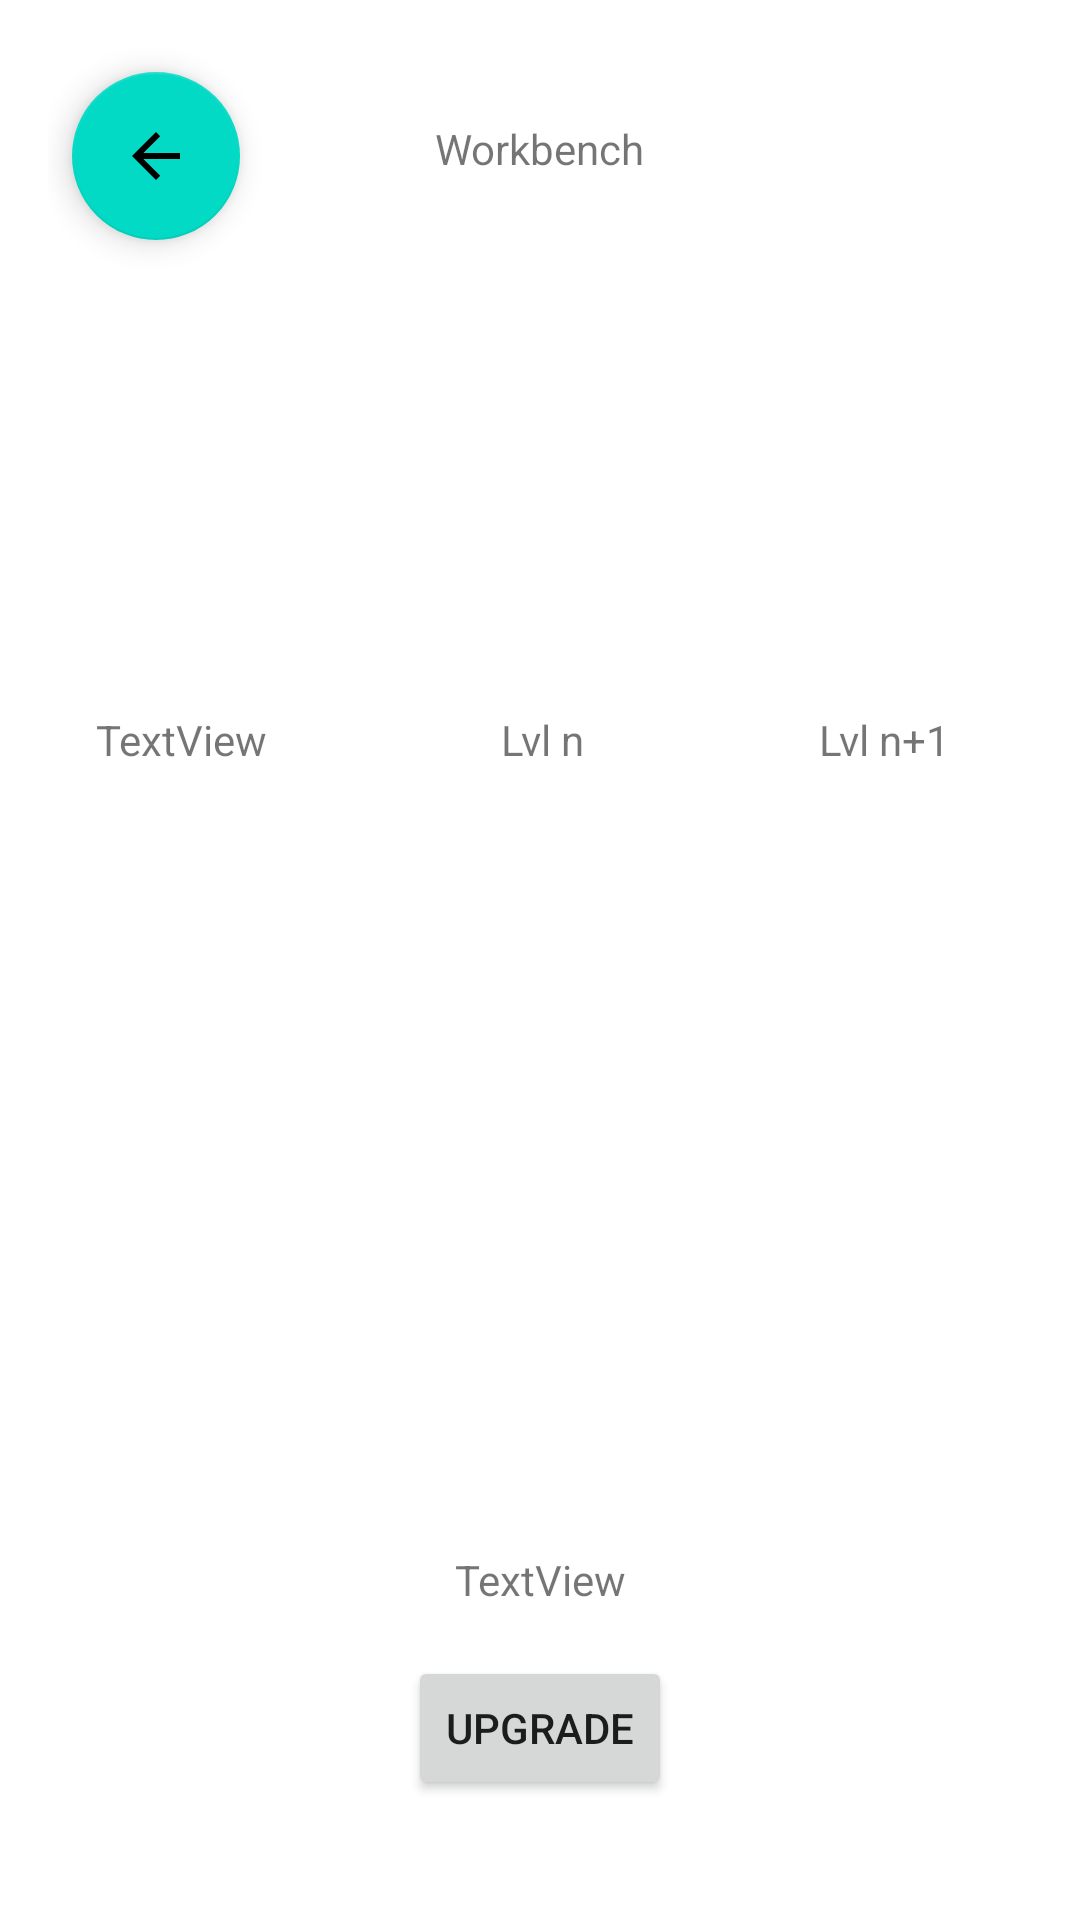

Android layout source for this screen:
<!-- AndroidManifest.xml: application theme Theme.ObserversChosen -->
<!-- res/layout/fragment_workbench.xml -->
<?xml version="1.0" encoding="utf-8"?>
<androidx.constraintlayout.widget.ConstraintLayout xmlns:android="http://schemas.android.com/apk/res/android"
    xmlns:app="http://schemas.android.com/apk/res-auto"
    xmlns:tools="http://schemas.android.com/tools"
    android:layout_width="match_parent"
    android:layout_height="match_parent"
    tools:context=".GUI.fragments.secondLevel.WorkbenchFragment">

    <androidx.constraintlayout.widget.ConstraintLayout
        android:layout_width="match_parent"
        android:layout_height="match_parent"
        android:layout_marginStart="16dp"
        android:layout_marginTop="16dp"
        android:layout_marginEnd="16dp"
        android:layout_marginBottom="16dp"
        android:background="#FFFFFF"
        app:layout_constraintBottom_toBottomOf="parent"
        app:layout_constraintEnd_toEndOf="parent"
        app:layout_constraintStart_toStartOf="parent"
        app:layout_constraintTop_toTopOf="parent">

        <com.google.android.material.floatingactionbutton.FloatingActionButton
            android:id="@+id/WorkbenchUpgradeBackButton"
            android:layout_width="wrap_content"
            android:layout_height="wrap_content"
            android:layout_marginStart="8dp"
            android:layout_marginTop="8dp"
            android:clickable="true"
            android:src="@drawable/abc_vector_test"
            app:layout_constraintStart_toStartOf="parent"
            app:layout_constraintTop_toTopOf="parent" />

        <TextView
            android:id="@+id/WorkbenchTitel"
            android:layout_width="wrap_content"
            android:layout_height="wrap_content"
            android:layout_marginStart="32dp"
            android:layout_marginTop="24dp"
            android:layout_marginEnd="32dp"
            android:text="Workbench"
            app:layout_constraintEnd_toEndOf="parent"
            app:layout_constraintStart_toStartOf="parent"
            app:layout_constraintTop_toTopOf="parent" />

        <ImageView
            android:id="@+id/WorkbenchImageView"
            android:layout_width="125dp"
            android:layout_height="125dp"
            android:layout_marginTop="8dp"
            app:layout_constraintEnd_toEndOf="parent"
            app:layout_constraintHorizontal_bias="0.0"
            app:layout_constraintStart_toStartOf="parent"
            app:layout_constraintTop_toBottomOf="@+id/WorkbenchUpgradeBackButton"
            tools:src="@tools:sample/avatars" />

        <Button
            android:id="@+id/WorkbenchUpgradeButton"
            android:layout_width="wrap_content"
            android:layout_height="wrap_content"
            android:layout_marginBottom="24dp"
            android:text="Upgrade"
            app:layout_constraintBottom_toBottomOf="parent"
            app:layout_constraintEnd_toEndOf="parent"
            app:layout_constraintStart_toStartOf="parent" />

        <TextView
            android:id="@+id/WorkbenchUpgradeCost"
            android:layout_width="0dp"
            android:layout_height="wrap_content"
            android:layout_marginStart="32dp"
            android:layout_marginEnd="32dp"
            android:layout_marginBottom="16dp"
            android:text="TextView"
            android:textAlignment="center"
            app:layout_constraintBottom_toTopOf="@+id/WorkbenchUpgradeButton"
            app:layout_constraintEnd_toEndOf="parent"
            app:layout_constraintStart_toStartOf="parent" />

        <TextView
            android:id="@+id/textView41"
            android:layout_width="wrap_content"
            android:layout_height="wrap_content"
            android:layout_marginStart="16dp"
            android:layout_marginTop="24dp"
            android:text="TextView"
            app:layout_constraintStart_toStartOf="parent"
            app:layout_constraintTop_toBottomOf="@+id/WorkbenchImageView" />

        <TextView
            android:id="@+id/WorkbenchLevelN"
            android:layout_width="wrap_content"
            android:layout_height="wrap_content"
            android:text="Lvl n"
            app:layout_constraintBottom_toBottomOf="@+id/textView41"
            app:layout_constraintEnd_toStartOf="@+id/WorkbenchLevelN1"
            app:layout_constraintStart_toEndOf="@+id/textView41"
            app:layout_constraintTop_toTopOf="@+id/textView41" />

        <TextView
            android:id="@+id/WorkbenchLevelN1"
            android:layout_width="wrap_content"
            android:layout_height="wrap_content"
            android:layout_marginEnd="27dp"
            android:text="Lvl n+1"
            app:layout_constraintBottom_toBottomOf="@+id/WorkbenchLevelN"
            app:layout_constraintEnd_toEndOf="parent"
            app:layout_constraintTop_toTopOf="@+id/WorkbenchLevelN" />

        <ListView
            android:layout_width="match_parent"
            android:layout_height="0dp"
            android:layout_marginTop="8dp"
            android:layout_marginBottom="8dp"
            app:layout_constraintBottom_toTopOf="@+id/WorkbenchUpgradeCost"
            app:layout_constraintEnd_toEndOf="parent"
            app:layout_constraintStart_toStartOf="parent"
            app:layout_constraintTop_toBottomOf="@+id/WorkbenchLevelN" />
    </androidx.constraintlayout.widget.ConstraintLayout>
</androidx.constraintlayout.widget.ConstraintLayout>
<!-- resources referenced by this layout -->
<resources>
  <style name="Theme.ObserversChosen" parent="Theme.MaterialComponents.DayNight.NoActionBar">
          
          <item name="colorPrimary">@color/purple_500</item>
          <item name="colorPrimaryVariant">@color/purple_700</item>
          <item name="colorOnPrimary">@color/white</item>
          
          <item name="colorSecondary">@color/teal_200</item>
          <item name="colorSecondaryVariant">@color/teal_700</item>
          <item name="colorOnSecondary">@color/black</item>
          
          <item name="android:statusBarColor" tools:targetApi="l">?attr/colorPrimaryVariant</item>
          
      </style>
  <!-- not gathered from this repository: default colours our renderer supplied (Android Studio template values) -->
  <color name="purple_500">#FF6200EE</color>
  <color name="purple_700">#FF3700B3</color>
  <color name="teal_200">#FF03DAC5</color>
  <color name="teal_700">#FF018786</color>
  <color name="black">#FF000000</color>
  <color name="white">#FFFFFFFF</color>
</resources>
